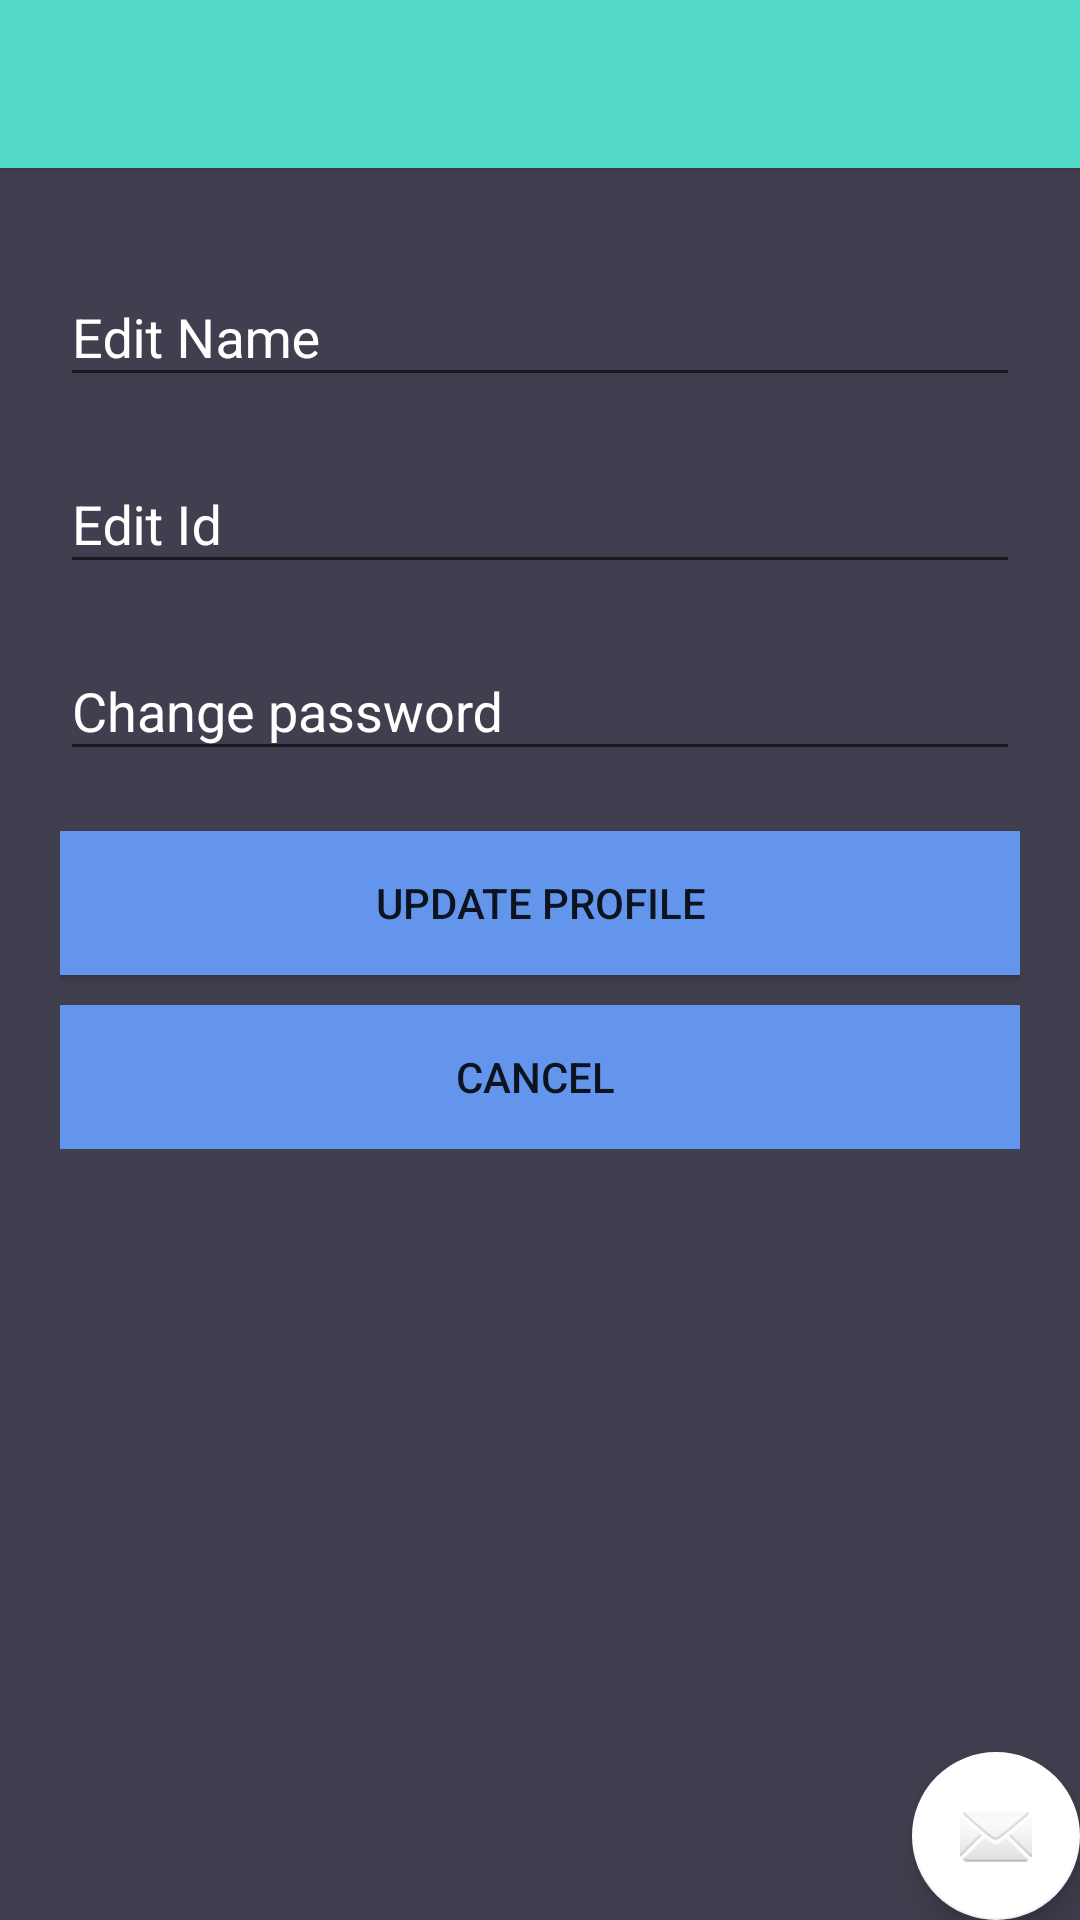

Android layout source for this screen:
<!-- AndroidManifest.xml: application theme AppTheme -->
<!-- res/layout/activity_user_profile_view.xml -->
<?xml version="1.0" encoding="utf-8"?>
<android.support.design.widget.CoordinatorLayout xmlns:android="http://schemas.android.com/apk/res/android"
    xmlns:app="http://schemas.android.com/apk/res-auto"
    xmlns:tools="http://schemas.android.com/tools"
    android:layout_width="match_parent"
    android:layout_height="match_parent"
    tools:context="com.example.lingarajsajjan.studentviolation.UserProfileView">

    <android.support.design.widget.AppBarLayout
        android:layout_width="match_parent"
        android:layout_height="wrap_content"

        android:theme="@style/AppTheme.AppBarOverlay">

        <android.support.v7.widget.Toolbar
            android:id="@+id/toolbar"
            android:layout_width="match_parent"
            android:layout_height="?attr/actionBarSize"
            android:background="?attr/colorPrimary"

            app:popupTheme="@style/AppTheme.PopupOverlay" />

    </android.support.design.widget.AppBarLayout>

    <include layout="@layout/content_user_profile_view" />

    <android.support.design.widget.FloatingActionButton
        android:id="@+id/fab"
        android:layout_width="wrap_content"
        android:layout_height="wrap_content"
        android:layout_gravity="bottom|end"
        android:layout_margin="@dimen/fab_margin"
        app:srcCompat="@android:drawable/ic_dialog_email" />

</android.support.design.widget.CoordinatorLayout>
<!-- res/layout/content_user_profile_view.xml (included above) -->
<?xml version="1.0" encoding="utf-8"?>
<android.support.v4.widget.NestedScrollView xmlns:android="http://schemas.android.com/apk/res/android"
    xmlns:tools="http://schemas.android.com/tools"
    android:id="@+id/nestedScrollView"
    android:layout_width="match_parent"
    android:layout_height="match_parent"
    android:background="@color/colorBackground"
    android:paddingBottom="20dp"
    android:paddingLeft="20dp"
    android:paddingRight="20dp"
    android:paddingTop="20dp"
    tools:context=".UserProfileView">

    <android.support.v7.widget.LinearLayoutCompat
        android:layout_width="match_parent"
        android:layout_height="match_parent"
        android:orientation="vertical">


        <android.support.design.widget.TextInputLayout
            android:id="@+id/textInputLayoutNameUpdate"
            android:layout_width="match_parent"
            android:layout_height="wrap_content"
            android:textColorHint="@android:color/white"
            android:layout_marginTop="60dp">

            <android.support.design.widget.TextInputEditText
                android:id="@+id/textInputEditTextNameUpdate"
                android:layout_width="match_parent"
                android:layout_height="wrap_content"
                android:hint="Edit Name"
                android:inputType="text"
                android:maxLines="1"
                android:textColor="@android:color/white" />
        </android.support.design.widget.TextInputLayout>

        <android.support.design.widget.TextInputLayout
            android:id="@+id/textInputLayoutEmailUpdate"
            android:layout_width="match_parent"
            android:layout_height="wrap_content"
            android:textColorHint="@android:color/white"
            android:layout_marginTop="10dp">

            <android.support.design.widget.TextInputEditText
                android:id="@+id/textInputEditTextEmailUpdate"
                android:layout_width="match_parent"
                android:layout_height="wrap_content"
                android:hint="Edit Id"
                android:inputType="text"
                android:maxLines="1"
                android:textColor="@android:color/white" />
        </android.support.design.widget.TextInputLayout>

        <android.support.design.widget.TextInputLayout
            android:id="@+id/textInputLayoutPasswordUpdate"
            android:layout_width="match_parent"
            android:layout_height="wrap_content"
            android:textColorHint="@android:color/white"
            android:layout_marginTop="10dp">

            <android.support.design.widget.TextInputEditText
                android:id="@+id/textInputEditTextPasswordUpdate"
                android:layout_width="match_parent"
                android:layout_height="wrap_content"
                android:hint="Change password"
                android:inputType="text"
                android:maxLines="1"
                android:textColor="@android:color/white" />
        </android.support.design.widget.TextInputLayout>


        <android.support.v7.widget.AppCompatButton
            android:id="@+id/appCompatButtonRegisterUpdate"
            android:layout_width="match_parent"
            android:layout_height="wrap_content"
            android:layout_marginTop="20dp"
            android:background="@color/colorTextHint"
            android:text="Update Profile" />
        <android.support.v7.widget.AppCompatButton
            android:id="@+id/appCompatButtonRegisterUpdateCancel"
            android:layout_width="match_parent"
            android:layout_height="wrap_content"
            android:layout_marginTop="10dp"
            android:background="@color/colorTextHint"
            android:text="Cancel " />


    </android.support.v7.widget.LinearLayoutCompat>
</android.support.v4.widget.NestedScrollView>
<!-- resources referenced by this layout -->
<resources>
  <color name="colorBackground">#413e4f</color>
  <color name="colorTextHint">#6495ED</color>
  <style name="AppTheme.AppBarOverlay" parent="ThemeOverlay.AppCompat.Dark.ActionBar" />
  <style name="AppTheme.PopupOverlay" parent="ThemeOverlay.AppCompat.Light" />
  <style name="AppTheme" parent="Theme.AppCompat.Light.NoActionBar">
          
          <item name="colorPrimary">@color/colorPrimary</item>
          <item name="colorPrimaryDark">@color/colorPrimaryDark</item>
          <item name="colorAccent">@color/colorAccent</item>
  
  
          <item name="actionBarStyle">@style/MyActionBar</item>
          <item name="android:windowContentOverlay">@null</item>
          <item name="android:windowBackground">@color/colorWhite</item>
          <item name="android:colorBackground">@color/colorWhite</item>
      </style>
  <color name="colorPrimary">#51d8c7</color>
  <color name="colorPrimaryDark">#51d8c7</color>
  <color name="colorAccent">#FFFFFF</color>
  <style name="MyActionBar" parent="@style/Widget.AppCompat.ActionBar.Solid">
          <item name="elevation">0dp</item>
      </style>
  <color name="colorWhite">#ffffff</color>
</resources>
